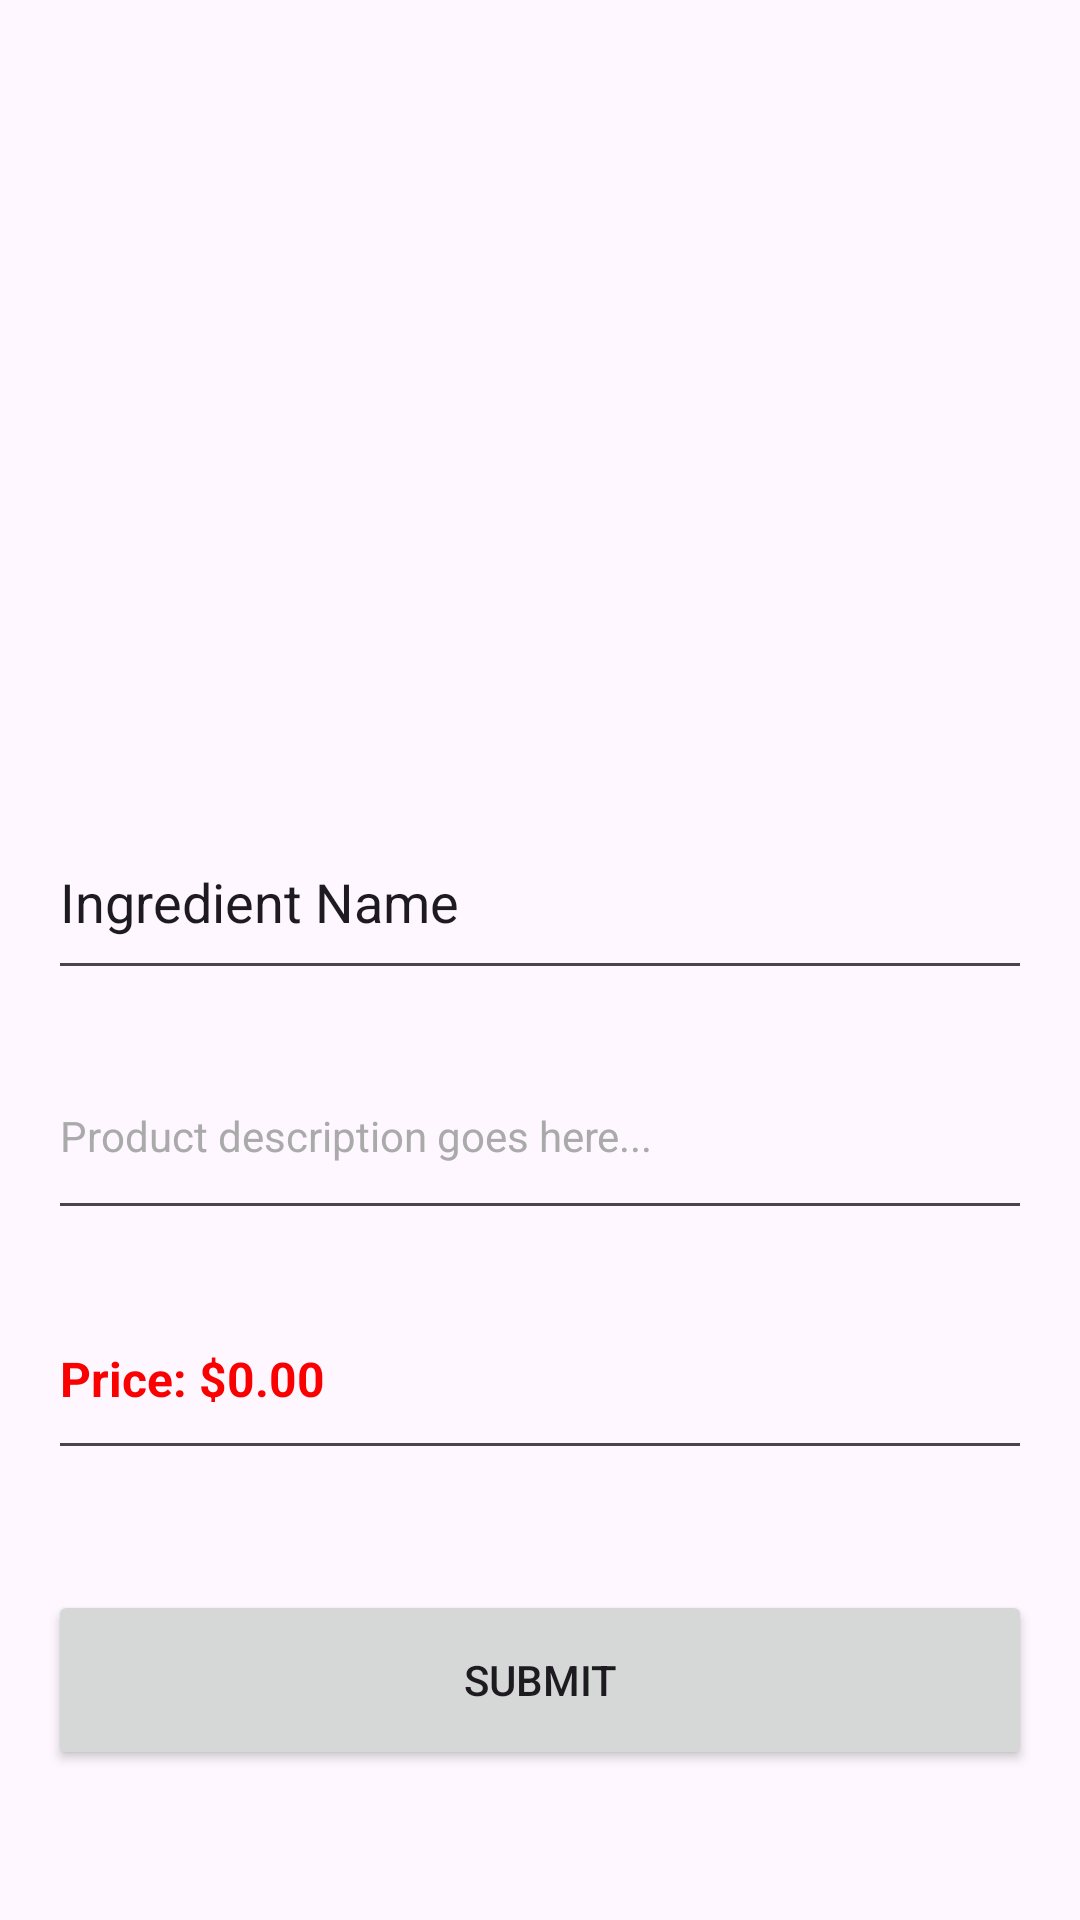

Layout XML and referenced resources for this Android screen:
<!-- AndroidManifest.xml: application theme Theme.MealMeat -->
<!-- res/layout/activity_add_ingredient.xml -->
<?xml version="1.0" encoding="utf-8"?>
<LinearLayout xmlns:android="http://schemas.android.com/apk/res/android"
    xmlns:app="http://schemas.android.com/apk/res-auto"
    xmlns:tools="http://schemas.android.com/tools"
    android:id="@+id/main"
    android:layout_width="match_parent"
    android:layout_height="match_parent"
    android:orientation="vertical"
    android:gravity="center"
    android:padding="16dp"
    tools:context=".AddIngredient">

    
    <ImageView
        android:id="@+id/ingredients_image"
        android:layout_width="200dp"
        android:layout_height="200dp"
        android:layout_gravity="center"
        android:scaleType="centerCrop"
        android:src="@drawable/ic_launcher_foreground"
        android:layout_marginBottom="20dp"/>

    
    <EditText
        android:id="@+id/ingredients_name"
        android:layout_width="match_parent"
        android:layout_height="60dp"
        android:text="Ingredient Name"
        android:textSize="18sp"
        android:paddingTop="8dp"
        android:layout_marginBottom="20dp"/>

    
    <EditText
        android:id="@+id/ingredients_description"
        android:layout_width="match_parent"
        android:layout_height="60dp"
        android:text="Product description goes here..."
        android:textSize="14sp"
        android:textColor="@android:color/darker_gray"
        android:paddingTop="4dp"
        android:layout_marginBottom="20dp"
        android:inputType="textMultiLine"
        android:minLines="3"/>

    
    <EditText
        android:id="@+id/ingredients_price"
        android:layout_width="match_parent"
        android:layout_height="60dp"
        android:text="Price: $0.00"
        android:textSize="16sp"
        android:textStyle="bold"
        android:textColor="#FA0000"
        android:paddingTop="6dp"
        android:layout_marginBottom="20dp"/>

    
    <Button
        android:id="@+id/btn_submit"
        android:layout_width="match_parent"
        android:layout_height="60dp"
        android:text="Submit"
        android:layout_marginTop="20dp"/>



</LinearLayout>
<!-- resources referenced by this layout -->
<resources>
  <style name="Theme.MealMeat" parent="Base.Theme.MealMeat" />
  <style name="Base.Theme.MealMeat" parent="Theme.Material3.DayNight.NoActionBar">
          
          
      </style>
</resources>
